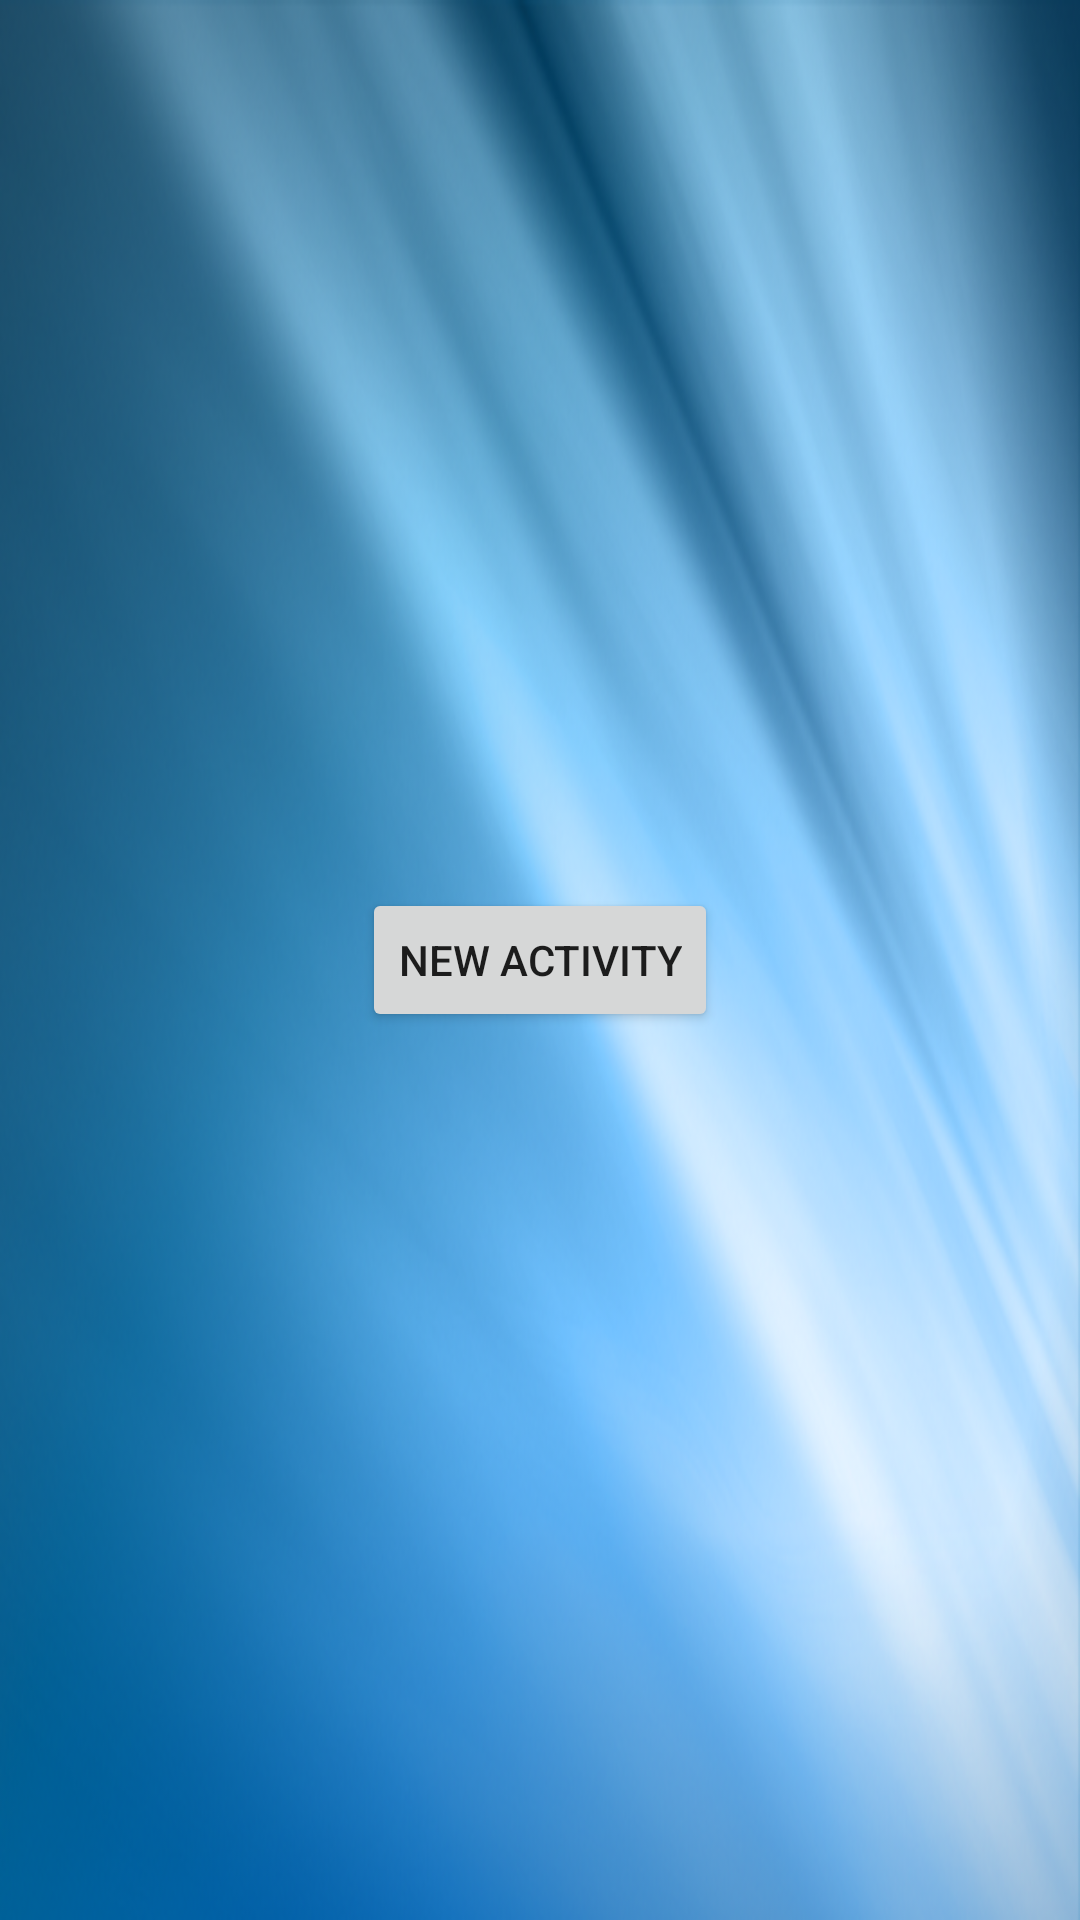

The Android layout XML behind this screen, and the referenced resources:
<!-- AndroidManifest.xml: fallback theme Theme.MaterialComponents.DayNight.NoActionBar -->
<!-- res/layout/main.xml -->
<?xml version="1.0" encoding="utf-8"?>
<LinearLayout xmlns:android="http://schemas.android.com/apk/res/android"
    android:layout_width="fill_parent"
    android:layout_height="fill_parent"
    android:orientation="vertical"
    android:gravity="center" 
    android:background="@drawable/background"
    >

    <Button
        android:id="@+id/btn_new_activity"
        android:layout_width="wrap_content"
        android:layout_height="wrap_content"
        android:layout_gravity="center"
        android:text="NEW ACTIVITY" />
    
</LinearLayout>
<!-- resources referenced by this layout -->
<resources>
  <!-- drawable background: png bitmap (drawable-hdpi, 217410 bytes) -->
</resources>
